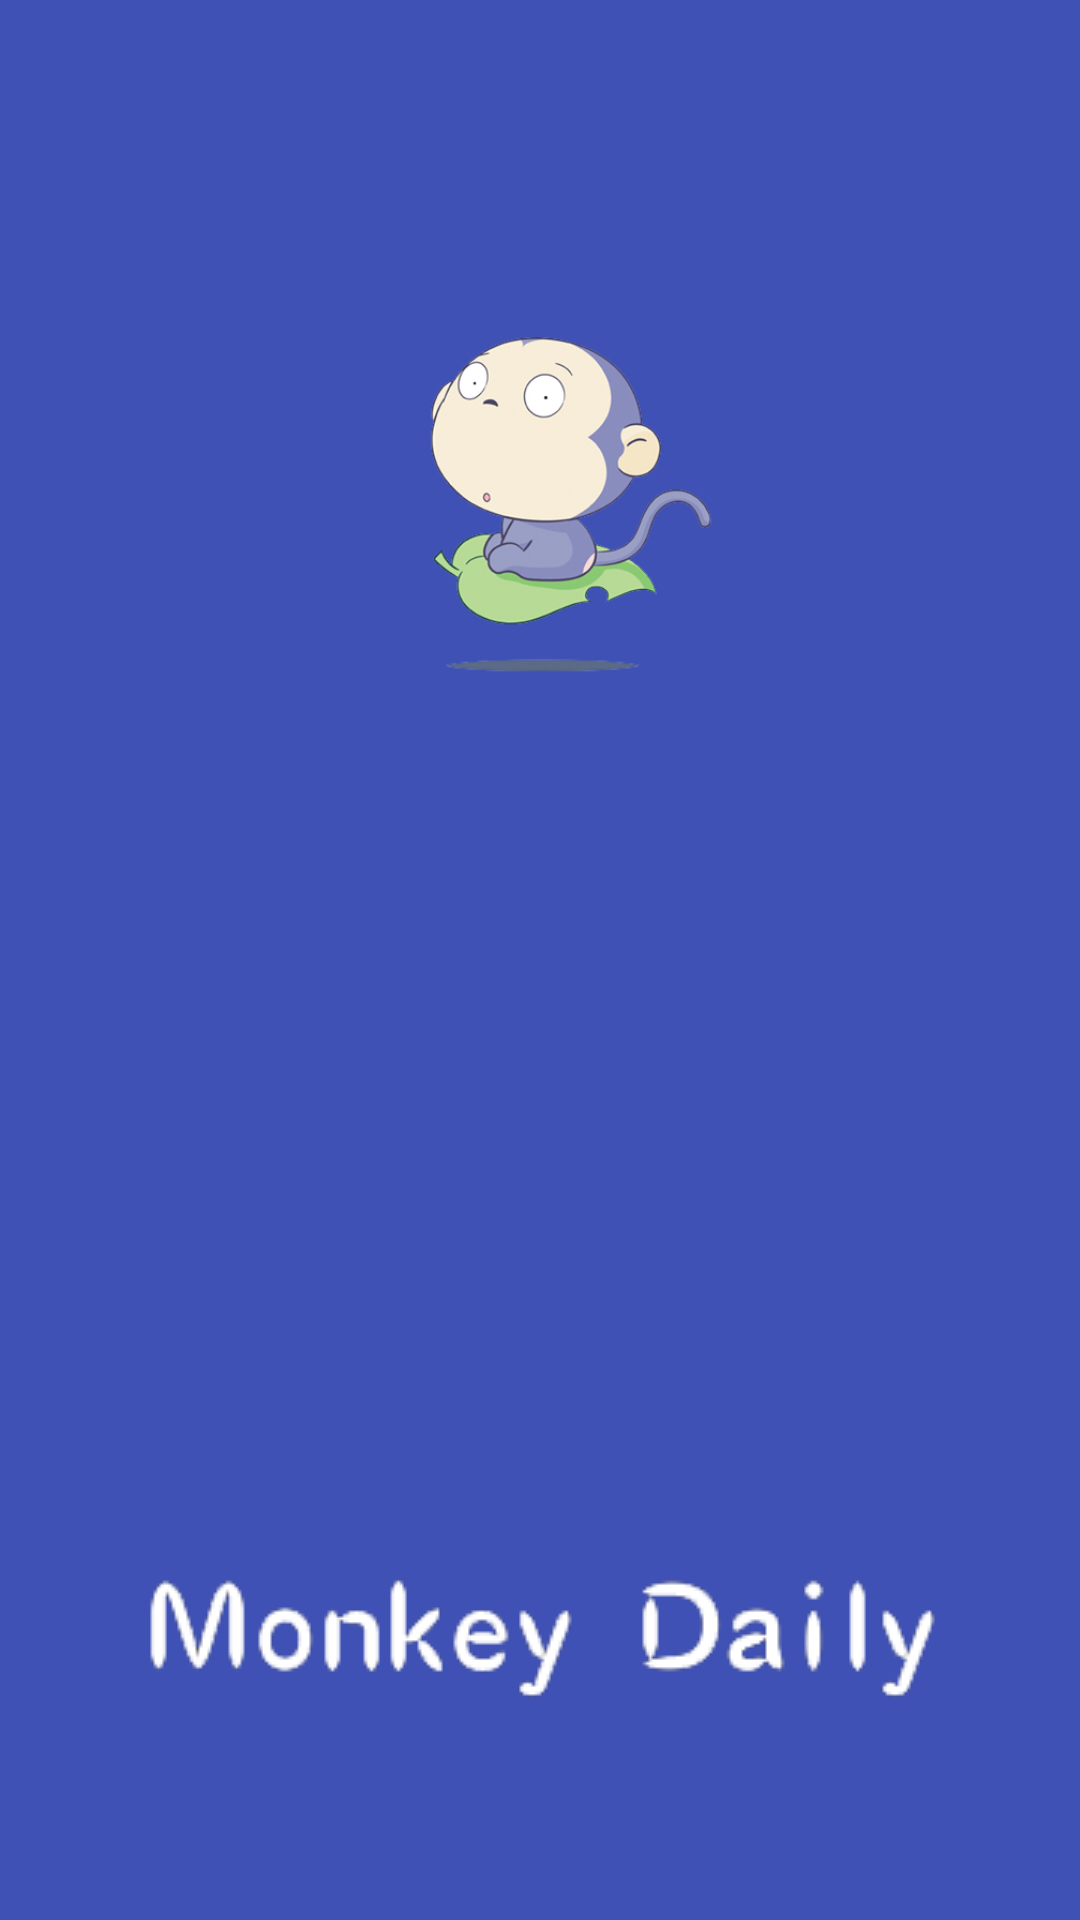

This screen was rendered from an Android layout file. Write that file and the resources it references.
<!-- AndroidManifest.xml: activity theme AppTheme.NoActionBar -->
<!-- res/layout/activity_splash.xml -->
<?xml version="1.0" encoding="utf-8"?>
<RelativeLayout
    xmlns:android="http://schemas.android.com/apk/res/android"
    android:layout_width="match_parent"
    android:fitsSystemWindows="true"
    android:background="@color/colorPrimary"
    android:layout_height="match_parent">
    <ImageView
        android:src="@drawable/monkey"
        android:layout_marginTop="109dp"
        android:id="@+id/monkey_img"
        android:layout_width="100dip"
        android:layout_height="100dip"
        android:layout_alignParentTop="true"
        android:layout_alignStart="@+id/monkey_shape" />
    <ImageView
        android:layout_marginTop="5dip"
        android:id="@+id/monkey_shape"
        android:layout_below="@+id/monkey_img"
        android:src="@drawable/monkey_shape"
        android:layout_width="80dip"
        android:layout_height="15dip"
        android:layout_centerInParent="true"/>
    <ImageView
        android:src="@drawable/monkey_text"
        android:layout_width="wrap_content"
        android:layout_height="wrap_content"
        android:layout_marginBottom="73dp"
        android:layout_alignParentBottom="true"
        android:layout_centerHorizontal="true" />
</RelativeLayout>
<!-- resources referenced by this layout -->
<resources>
  <color name="colorPrimary">#3F51B5</color>
  <!-- drawable monkey: png bitmap (drawable, 70486 bytes) -->
  <!-- drawable monkey_shape: png bitmap (drawable, 1900 bytes) -->
  <!-- drawable monkey_text: png bitmap (drawable, 4704 bytes) -->
  <style name="AppTheme.NoActionBar">
          <item name="windowActionBar">false</item>
          <item name="windowNoTitle">true</item>
      </style>
</resources>
